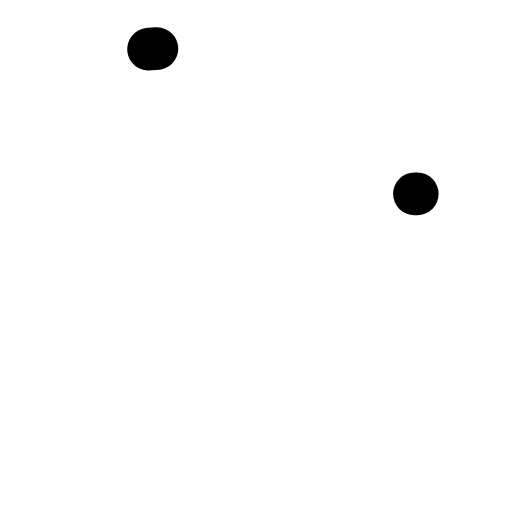
t = 0.00 s
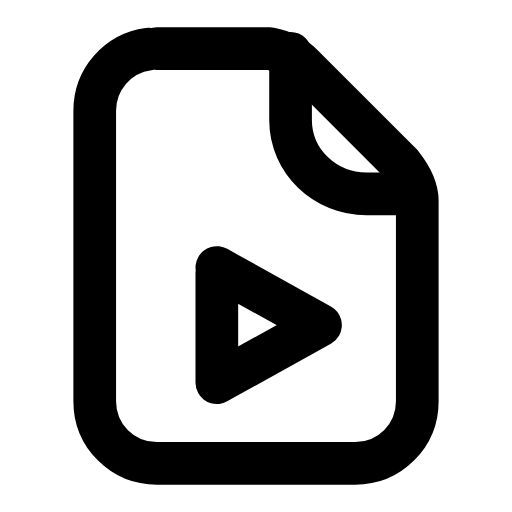
t = 0.26 s
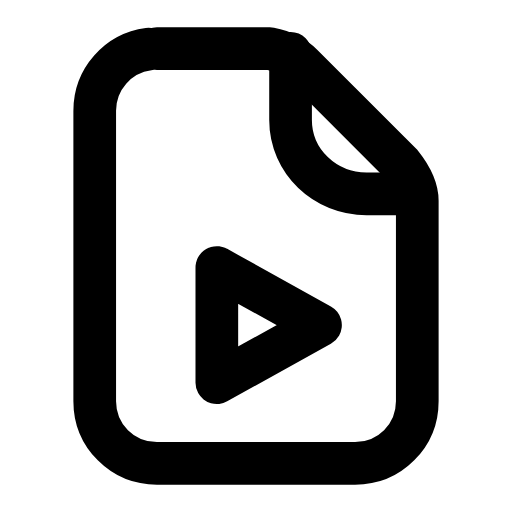
t = 0.50 s
t = 0.73 s: frame unchanged from t = 0.50 s, image omitted
t = 1.00 s: frame unchanged from t = 0.50 s, image omitted
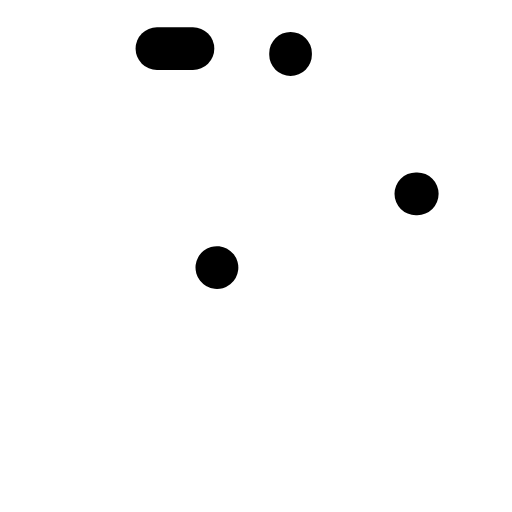
t = 1.26 s

The animated SVG that drew these frames (rendered in a browser with its animation timeline set to each time). Animation: 3 SMIL elements (animate=3); one cycle of 1.50 s, repeats indefinitely.

<svg xmlns="http://www.w3.org/2000/svg" width="24" height="24" viewBox="0 0 24 24" fill="none"><g transform="translate(-0.96 -0.96) scale(1.08)"><path stroke="currentColor" stroke-width="1.852" stroke-linecap="round" stroke-linejoin="round" fill="none" d="M7.7 3L12.6 3C13.1 3.1 13.6 3.3 14 3.7L18.3 8C18.7 8.5 19 9 19 9.6L19 18.3C19 19.8 17.8 21 16.3 21L7.7 21C6.2 21 5 19.8 5 18.3L5 5.7C5 4.2 6.2 3 7.7 3Z" pathLength="1" stroke-dasharray="1"><animate attributeName="stroke-dashoffset" values="1;1;0;0;0;0;1;1;1" keyTimes="0;0;0.189;0.45;0.6;0.774;0.9;0.9;1" dur="1.5s" repeatCount="indefinite" calcMode="spline" keySplines="0.16 1 0.3 1;0.16 1 0.3 1;0.16 1 0.3 1;0.16 1 0.3 1;0.16 1 0.3 1;0.16 1 0.3 1;0.16 1 0.3 1;0.16 1 0.3 1"/></path><path stroke="currentColor" stroke-width="1.852" stroke-linecap="round" stroke-linejoin="round" fill="none" d="M13.5 3.2L13.5 6.1C13.5 7.9 15 9.3 16.8 9.3L19 9.3" pathLength="1" stroke-dasharray="1"><animate attributeName="stroke-dashoffset" values="1;1;0;0;0;0;1;1;1" keyTimes="0;0.0315;0.2205;0.45;0.6;0.753;0.879;0.9;1" dur="1.5s" repeatCount="indefinite" calcMode="spline" keySplines="0.16 1 0.3 1;0.16 1 0.3 1;0.16 1 0.3 1;0.16 1 0.3 1;0.16 1 0.3 1;0.16 1 0.3 1;0.16 1 0.3 1;0.16 1 0.3 1"/></path><path stroke="currentColor" stroke-width="1.852" stroke-linecap="round" stroke-linejoin="round" fill="none" d="M10.3 12.5L14.8 15L10.3 17.5Z" pathLength="1" stroke-dasharray="1"><animate attributeName="stroke-dashoffset" values="1;1;0;0;0;0;1;1;1" keyTimes="0;0.063;0.252;0.45;0.6;0.732;0.858;0.9;1" dur="1.5s" repeatCount="indefinite" calcMode="spline" keySplines="0.16 1 0.3 1;0.16 1 0.3 1;0.16 1 0.3 1;0.16 1 0.3 1;0.16 1 0.3 1;0.16 1 0.3 1;0.16 1 0.3 1;0.16 1 0.3 1"/></path></g></svg>
